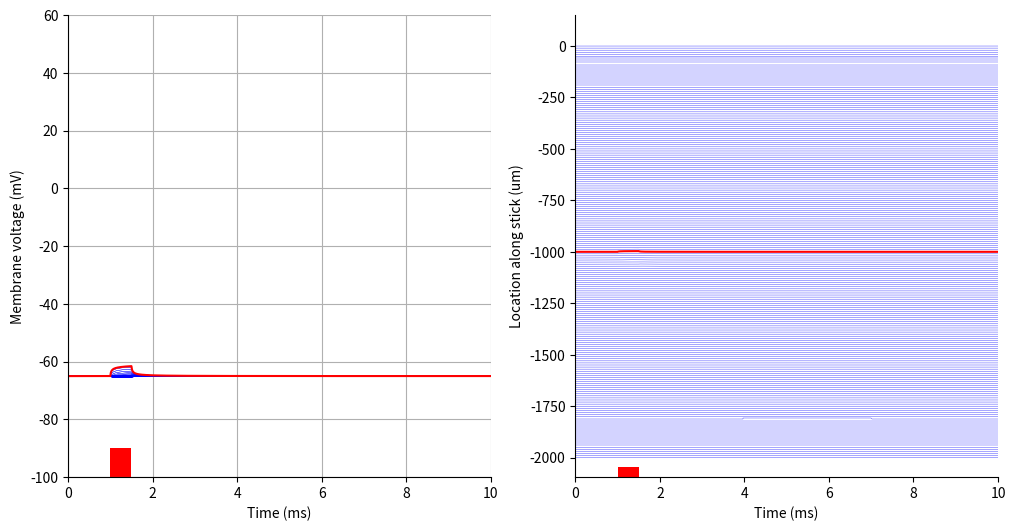
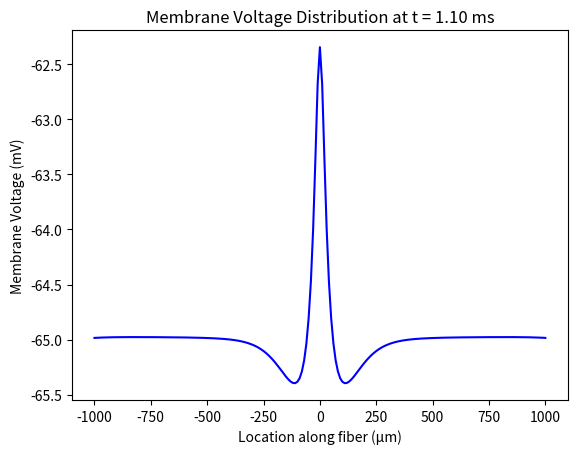
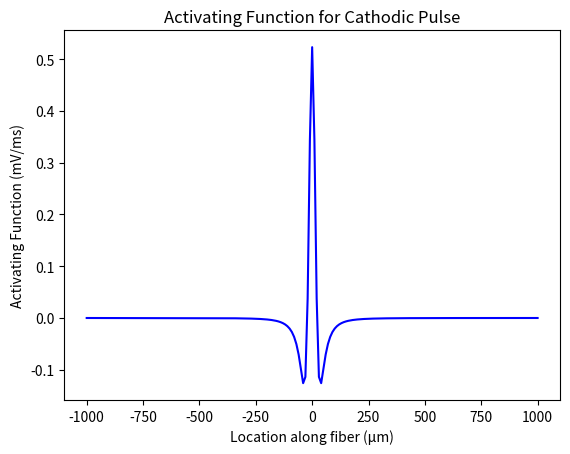
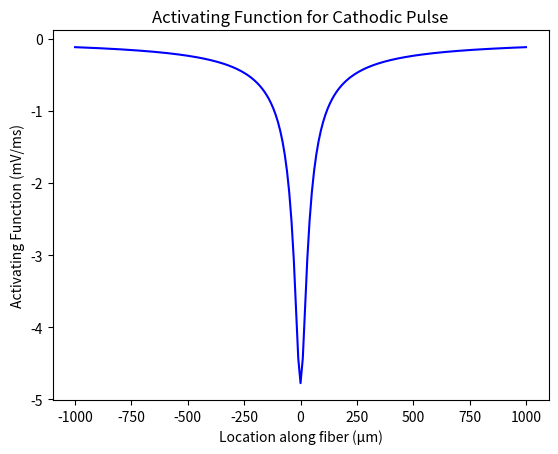

The matplotlib source for these figures, in order:
# -*- coding: utf-8 -*-
"""
Created on Thu Jul 28 10:43:38 2022

@author: pwerginz
"""

# ------------------------------------------------
# Hodgkin & Huxley multi-compartment (stick) model
# Run: timeStep,vMat,mMat,hMat,nMat,iNaMat,iKMat,iLMat = HH_multi()
# The computation is done by a fixed step size forward or backward Euler method
# Two stimulation modes: (1) Current injection into a single compartment ('iClamp')
#                        (2) Extracellular stimulation ('extracellular')
# ------------------------------------------------
#             
#                       _
#                  (2) / \     ||   
#                      \_/    _||_ (1)
#                             \  /                    
#   -------------------------- \/ --------------------------
#   |    1     |    2     |    3     |    4     |    5     |
#   --------------------------------------------------------
#
#
# Import necessary packages
import time as _time
import matplotlib.pyplot as plt
import numpy as np
import sys


# import scipy.sparse
# import scipy.sparse.linalg


### ------------- DEFINE FUNCTIONS FOR ALPHAS AND BETAS -------------
def alphaM(v, kTemp):
    return kTemp * (0.1 * (v + 40)) / (1 - np.exp(-(v + 40) / 10))


def betaM(v, kTemp):
    return kTemp * 4 * np.exp(-(v + 65) / 18)


def alphaH(v, kTemp):
    return kTemp * 0.07 * np.exp(-(v + 65) / 20)


def betaH(v, kTemp):
    return kTemp * 1 / (1 + np.exp(-(v + 35) / 10))


def alphaN(v, kTemp):
    return kTemp * (0.01 * (v + 55)) / (1 - np.exp(-(v + 55) / 10))


def betaN(v, kTemp):
    return kTemp * 0.125 * np.exp(-(v + 65) / 80)


### Main function to solve model
def HH_multi():
    ### ------------- Step 1: PARAMETERS -------------
    # Solver
    solver = 'BE'  # Type of solver, 'FE'==Forward Euler or 'BE'==Backward Euler

    # Stimulus parameters
    mode = 'extracellular'  # Stimulus mode, 'iClamp' or 'extracellular'
    elecType = 'point'  # Electrode type, 'point' or 'disk', for 'extracellular' only
    dDisk = 50  # Electrode diameter, in um, for 'disk' only
    rhoE = 300  # Extracellular resistivity, in Ohm*cm, for 'point and 'disk' only
    I = -0.5  # Stimulus amplitude, in pA ('iClamp') or uA ('extracellular')
    cellX = 0  # X-shift of cell relative to the electrode (at 0/0)), in um
    cellY = 25  # Y-shift of cell relative to the electrode (at 0/0)), in um

    # Temporal parameters
    tStop = 10  # Total duration of simulation, in ms
    tDel = 1  # Time when stimulus starts, in ms
    tDur = 0.5  # Time of stimulus ON, in ms
    tDt = 0.0125  # Time step, in ms

    # Stick parameters, total length = (nComp-1) x lComp
    nComp = 201  # Number of compartments
    lComp = 10  # Compartment length, in um
    rComp = 1  # Compartment radius, in um

    # Biophysics
    c = 1  # Membrane specific capacitance, in uF/cm2
    rhoA = 100  # Axial/Intracellular conductivity, in Ohm*cm, original=100

    # Temperature
    temp = 6.3  # Model temperature, in Celsius, original=6.3

    # Hodgkin & Huxley parameters
    vInit = -65  # Membrane voltage to initialize the simulation, in mV
    gNa = 120  # Sodium channel maximum conductivity, in mS/cm2, original=120
    gK = 36  # Potassium channel maximum conductivity, in mS/cm2, original=26
    gL = 0.3  # Leak channel maximum conductivity, in mS/cm2, original=0.3
    eNa = 50  # Sodium reversal/equilibrium potential, in mV, original=50
    eK = -77  # Potassium reversal/equilibrium potential, in mV, original=-77
    eL = -54.3  # Leak reversal/equilibrium potential, in mV, original=-54.3

    # Plot flags
    plotV = 1  # Membrane voltage over time

    ### ------------- Step 2: COMPUTE ADDITIONAL PARAMETERS -------------
    # Central compartment of stick
    centerComp = int((nComp - 1) / 2 + 1)

    # Axial resistance of each compartment, in kOhm
    R = ((2 * rhoA * lComp * 1e-4) / (2 * (rComp * 1e-4) ** 2 * np.pi)) * 1e-3
    # Compartment surface, in cm2
    A = (2 * rComp * np.pi * lComp) * 1e-8
    # Compartment membrane capacitance, in uF
    C = c * A

    # Time step
    timeSteps = int(tStop / tDt) + 1
    timeStep = np.linspace(0, tStop, timeSteps)

    # Temperature adjustment
    kTemp = 3 ** ((temp - 6.3) / 10)

    # Other constants
    vAdd = 0.001

    # Set up tridiagonal matrix for fast computation of iAxial (BE)
    matInvDiag = np.concatenate(([1 + (tDt / C) * (1 / R)], np.ones(nComp - 2) + (tDt / C) * (2 / R),
                                 [1 + (tDt / C) * (1 / R)]))  # in (ms/uF)*(1/kOhm)==1/V
    matInvOffDiag = np.ones(nComp - 1) * -(tDt / C) * (1 / R)
    matInv = np.diag(matInvDiag, 0) + np.diag(matInvOffDiag, -1) + np.diag(matInvOffDiag, 1)

    # Set up tridiagonal matrix for fast iAxial (FE) and iStim (extracellular) computation
    matAxDiag = np.concatenate(([-1 / R], np.ones(nComp - 2) * -2 / R, [-1 / R]))  # in 1/kOhm
    matAxOffDiag = np.ones(nComp - 1) * 1 / R
    matAxial = np.diag(matAxDiag, 0) + np.diag(matAxOffDiag, -1) + np.diag(matAxOffDiag, 1)

    # Stimulus currents depending on stimulus type
    if mode == 'iClamp':  # Simple current conversion
        iStim = np.zeros(nComp)
        iStim[centerComp - 1] = 1e-6 * I / A  # in 1e-6*pA/cm2==uA/cm2
    elif mode == 'extracellular':
        # Compute potentials at compartment centers, electrode is located at 0/0
        x = np.linspace(-(centerComp - 1) * lComp, (centerComp - 1) * lComp, nComp) + cellX
        y = np.ones(nComp) * cellY
        # Compute extracellular potentials depending on electrode type
        if elecType == 'point':
            # Euklidean distance for each compartment center
            compDist = 1e-4 * np.sqrt(x ** 2 + y ** 2)  # in cm
            # Analytical potentials (point source) for given distance
            potentials = 1e-3 * (rhoE * I) / (4 * np.pi * compDist)  # in 1e-3*(Ohm*cm*uA)/cm==mV
        elif elecType == 'disk':
            # Axial and radial distance for each compartment center
            r = 1e-4 * x  # in cm
            z = 1e-4 * y  # in cm
            # Analytical potentials (disk electrode) for given distance
            rDisk = 1e-4 * dDisk / 2  # in cm
            potentials = 1e-3 * (2.0 * rhoE * I) / (4.0 * np.pi * rDisk) * np.arcsin((2 * rDisk) / (
                        np.sqrt((r - rDisk) ** 2 + z ** 2) + np.sqrt(
                    (r + rDisk) ** 2 + z ** 2)))  # in 1e-3*(Ohm*cm*uA)/cm==mV
        # Matrix x vector for stimulus current
        iStim = np.matmul(matAxial, potentials) / A  # in ((1/kOhm)*mV)/cm2==uA/cm2
    else:
        print('--- Unknown stimulus mode!')
        sys.exit()

    # Compute initial values
    v0 = vInit
    m0 = alphaM(v0, kTemp) / (alphaM(v0, kTemp) + betaM(v0, kTemp))
    h0 = alphaH(v0, kTemp) / (alphaH(v0, kTemp) + betaH(v0, kTemp))
    n0 = alphaN(v0, kTemp) / (alphaN(v0, kTemp) + betaN(v0, kTemp))

    # Allocate memory for v, m, h and n
    vMat = np.zeros((nComp, timeSteps))
    mMat = np.zeros((nComp, timeSteps))
    hMat = np.zeros((nComp, timeSteps))
    nMat = np.zeros((nComp, timeSteps))

    # Set initial values
    vMat[:, 0] = v0
    mMat[:, 0] = m0
    hMat[:, 0] = h0
    nMat[:, 0] = n0

    ### --------- Step 3: SOLVE ODE & POSTPROCESSING ---------
    Tic = _time.time()
    for t in range(0, timeSteps - 1):

        # States at current time step
        vVecT = vMat[:, t]
        mVecT = mMat[:, t]
        hVecT = hMat[:, t]
        nVecT = nMat[:, t]

        # Stimulus current
        iStimVec = np.zeros(nComp)
        if t >= int(tDel / tDt) and t < int((tDel + tDur) / tDt):
            iStimVec = iStim  # in uA/cm2

        # Ionic currents
        # Sodium
        iNaVec = gNa * mVecT ** 3 * hVecT * (vVecT - eNa)  # in (mS/cm2)*mV==uA/cm2
        # Potassium
        iKVec = gK * nVecT ** 4 * (vVecT - eK)  # in (mS/cm2)*mV==uA/cm2
        # Leak
        iLVec = gL * (vVecT - eL)  # in (mS/cm2)*mV==uA/cm2
        # Sum
        iIonVec = iNaVec + iKVec + iLVec  # in uA/cm2

        # Update gating variables with new v
        if solver == 'FE':
            # Axial currents
            iAxialVec = np.matmul(matAxial, vVecT) / A  # in uA/cm2

            # Compute change of v
            vMat[:, t + 1] = vVecT + (-iIonVec + iAxialVec + iStimVec) * (tDt / c)  # in mV

            # Update gating variables with new v
            mMat[:, t + 1] = mVecT + (alphaM(vVecT, kTemp) * (1 - mVecT) - betaM(vVecT, kTemp) * mVecT) * tDt
            hMat[:, t + 1] = hVecT + (alphaH(vVecT, kTemp) * (1 - hVecT) - betaH(vVecT, kTemp) * hVecT) * tDt
            nMat[:, t + 1] = nVecT + (alphaN(vVecT, kTemp) * (1 - nVecT) - betaN(vVecT, kTemp) * nVecT) * tDt
        elif solver == 'BE':
            # Additonal ionic contribution needed for BE
            # Sodium
            iNaAuxVec = gNa * mVecT ** 3 * hVecT * (vVecT + vAdd - eNa)  # in (mS/cm2)*mV==uA/cm2
            # Potassium
            iKAuxVec = gK * nVecT ** 4 * (vVecT + vAdd - eK)  # in (mS/cm2)*mV==uA/cm2
            # Leak
            iLAuxVec = gL * (vVecT + vAdd - eL)  # in (mS/cm2)*mV==uA/cm2
            # Sum
            rhsdidvVec = (iNaAuxVec - iNaVec + iKAuxVec - iKVec + iLAuxVec - iLVec) / vAdd  # in (uA/cm2)/mV

            # Compute change of v
            # Right hand side of matrix equation to be solved
            RHS = vVecT + (-iIonVec + rhsdidvVec * vVecT + iStimVec) * (tDt / c)
            # Add ionic current contribution to left hand side
            np.fill_diagonal(matInv, matInvDiag + rhsdidvVec * (tDt / c))

            # Solve matrix equation
            vMat[:, t + 1] = np.linalg.solve(matInv, RHS)  # in mV
            # vMat[:,t+1] = scipy.sparse.linalg.spsolve(scipy.sparse.csr_matrix(matInv),RHS) # in mV

            # Restore inverse Matrix (not very elegant solution...)
            np.fill_diagonal(matInv, matInvDiag - rhsdidvVec * (tDt / c))

            # Update gating variables with new v
            mMat[:, t + 1] = (mVecT + tDt * alphaM(vMat[:, t + 1], kTemp)) / (
                        1 + tDt * (alphaM(vMat[:, t + 1], kTemp) + betaM(vMat[:, t + 1], kTemp)))
            hMat[:, t + 1] = (hVecT + tDt * alphaH(vMat[:, t + 1], kTemp)) / (
                        1 + tDt * (alphaH(vMat[:, t + 1], kTemp) + betaH(vMat[:, t + 1], kTemp)))
            nMat[:, t + 1] = (nVecT + tDt * alphaN(vMat[:, t + 1], kTemp)) / (
                        1 + tDt * (alphaN(vMat[:, t + 1], kTemp) + betaN(vMat[:, t + 1], kTemp)))
        else:
            print('--- Unknown solver type!')
            sys.exit()

    Toc = _time.time()
    print('--- Solving time was %.3f seconds' % (Toc - Tic))

    # Compute ionic current densities by using the state variables v, m, h and n
    iNaMat = gNa * mMat ** 3 * hMat * (vMat - eNa)  # in (mS/cm2)*mV==uA/cm2
    iKMat = gK * nMat ** 4 * (vMat - eK)  # in (mS/cm2)*mV==uA/cm2
    iLMat = gL * (vMat - eL)  # in (mS/cm2)*mV==uA/cm2

    ### --------- Step 4: VISUALIZE RESULTS ---------
    # Membrane voltage over time
    if plotV:
        fig = plt.figure(figsize=(12, 6))
        ax1 = fig.add_subplot(121)
        ax1.grid()
        ax1.spines["right"].set_visible(False)
        ax1.spines["top"].set_visible(False)
        ax1.plot(timeStep, vMat.T, 'b', lw=0.25)
        ax1.plot(timeStep, vMat[centerComp - 1, :], 'r')
        ca = plt.gca()
        ca.add_patch(plt.Rectangle((tDel, -100), tDur, 10, facecolor='r'))
        plt.xlim(0, tStop)
        plt.ylim(-100, 60)
        plt.xlabel('Time (ms)')
        plt.ylabel('Membrane voltage (mV)')
        plt.show()

        # Membrane voltage over time (spatial)
        ax2 = fig.add_subplot(122)
        ax2.spines["right"].set_visible(False)
        ax2.spines["top"].set_visible(False)
        offset = -vInit;
        for i in range(nComp):
            if i == centerComp - 1:
                ax2.plot(timeStep, vMat[i, :] + offset, 'r');
            else:
                ax2.plot(timeStep, vMat[i, :] + offset, 'b', lw=0.25);
            offset = offset - lComp;
        ca = plt.gca()
        ca.add_patch(plt.Rectangle((tDel, offset - 150), tDur, 50, facecolor='r'))
        plt.xlim(0, tStop)
        plt.ylim([offset - 150, 150])
        plt.xlabel('Time (ms)')
        plt.ylabel('Location along stick (um)')
        plt.show()

        specific_timestamp = int((tDel + 0.1) / tDt)
        fig, ax = plt.subplots()
        location = np.arange(-lComp * (nComp // 2), lComp * (nComp // 2) + 1, lComp)
        ax.plot(location, vMat[:, specific_timestamp], 'b')
        ax.set_xlabel('Location along fiber (μm)')
        ax.set_ylabel('Membrane Voltage (mV)')
        ax.set_title('Membrane Voltage Distribution at t = {:.2f} ms'.format(specific_timestamp * tDt))
        plt.show()

        specific_timestamp = int((tDel + 0.1) / tDt)
        fig, ax = plt.subplots()
        location = np.arange(-lComp * (nComp // 2), lComp * (nComp // 2) + 1, lComp)
        ax.plot(location, np.gradient(np.gradient(potentials)), 'b')
        plt.title('Activating Function for Cathodic Pulse')
        plt.xlabel('Location along fiber (μm)')
        plt.ylabel('Activating Function (mV/ms)')
        plt.show()

        specific_timestamp = int((tDel + 0.1) / tDt)
        fig, ax = plt.subplots()
        location = np.arange(-lComp * (nComp // 2), lComp * (nComp // 2) + 1, lComp)
        ax.plot(location, potentials, 'b')
        plt.title('Activating Function for Cathodic Pulse')
        plt.xlabel('Location along fiber (μm)')
        plt.ylabel('Activating Function (mV/ms)')
        plt.show()

    ### --------- Step 5: RETURN STATE VARIABLES AND CURRENT DENSITIES ---------
    return timeStep, vMat, mMat, hMat, nMat, iNaMat, iKMat, iLMat


#
if __name__ == '__main__':
    HH_multi()
